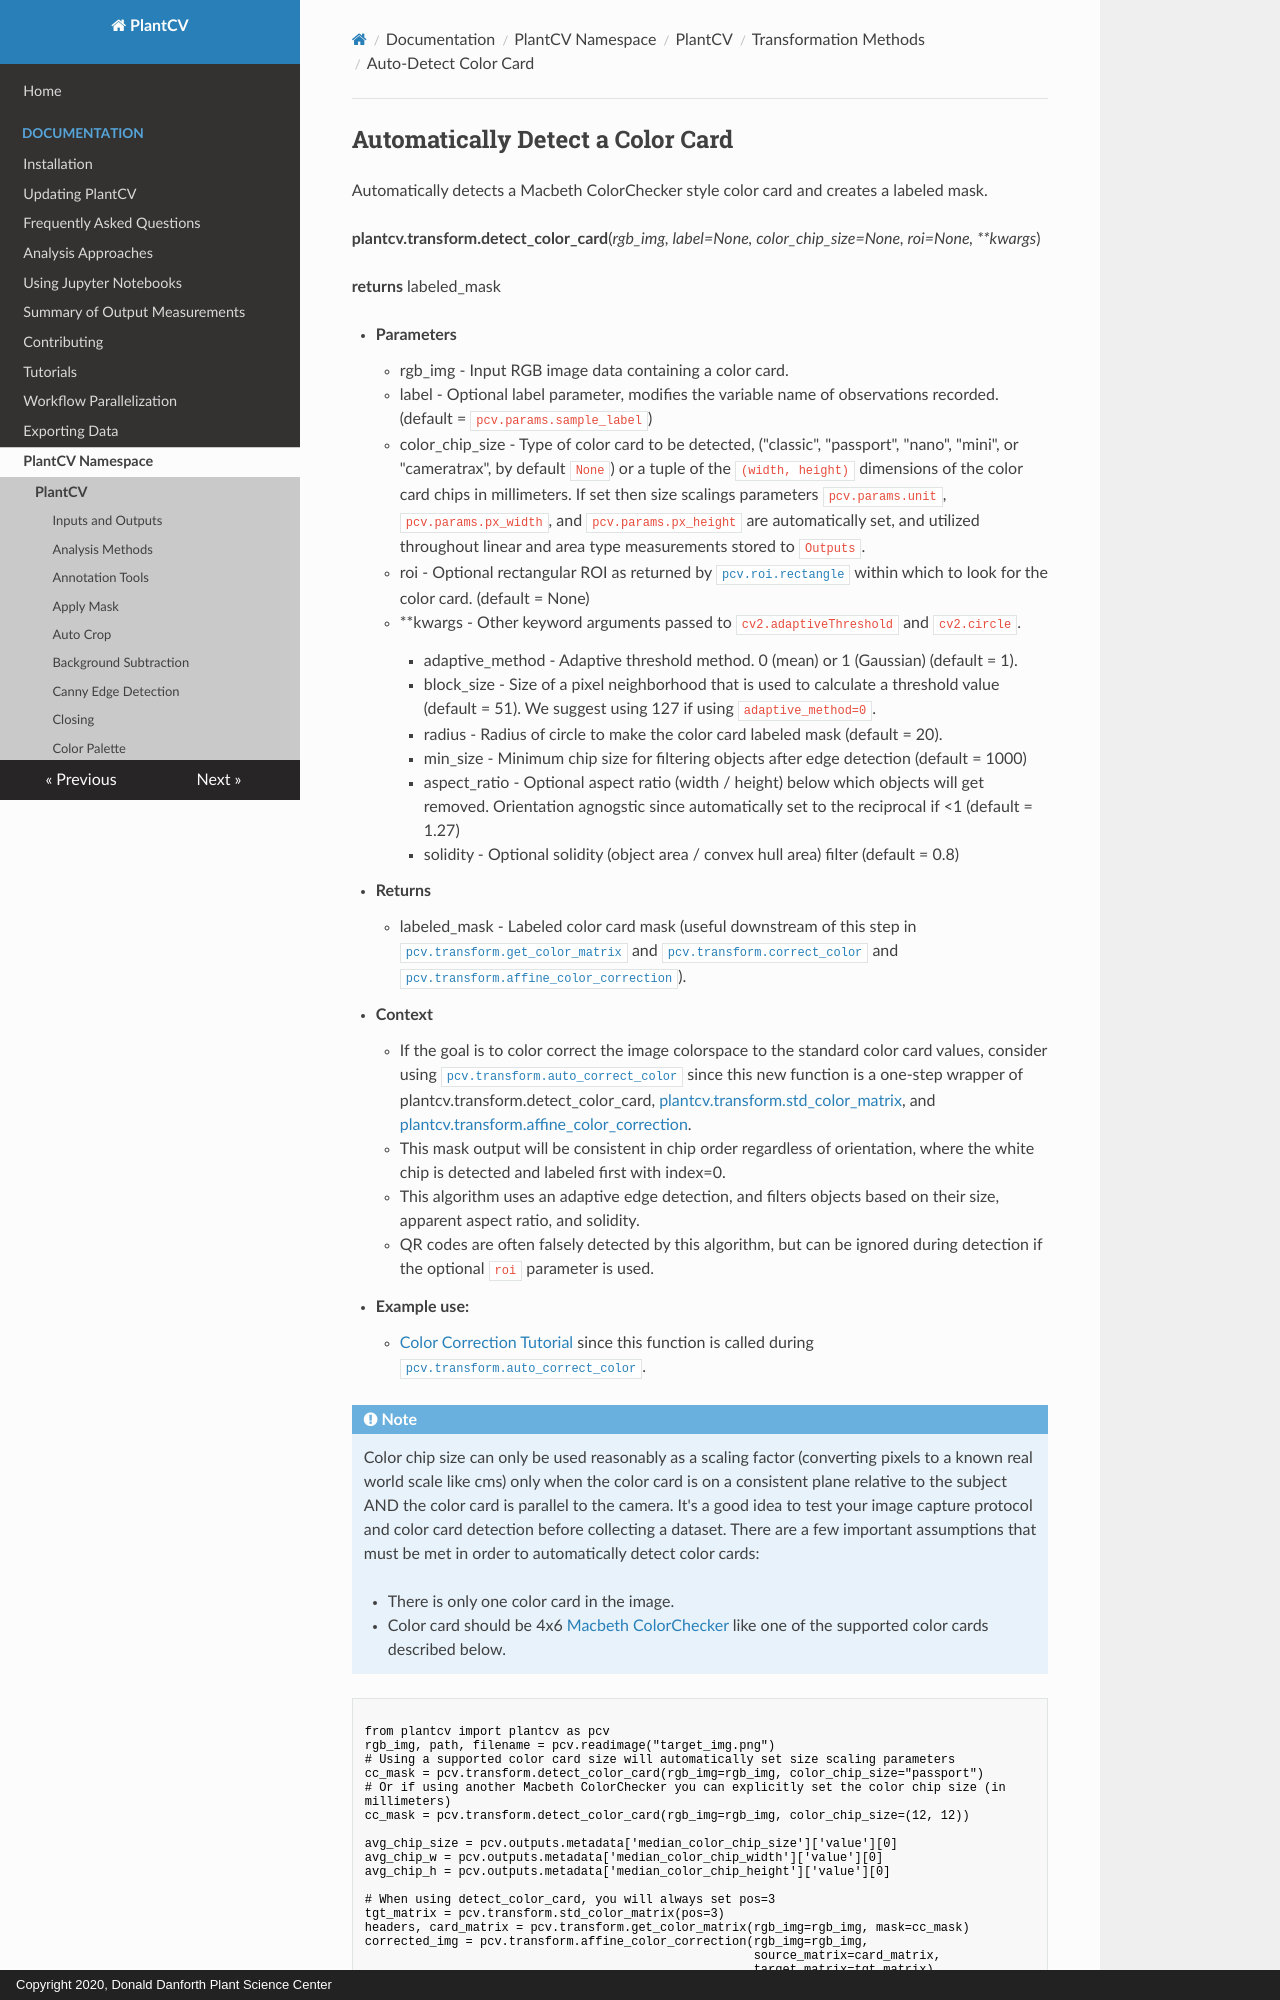

repository: danforthcenter/plantcv · page: transform_detect_color_card/index.html · generator: mkdocs · copyright: Copyright 2020, Donald Danforth Plant Science Center

## Automatically Detect a Color Card

Automatically detects a Macbeth ColorChecker style color card and creates a labeled mask. 

**plantcv.transform.detect_color_card**(*rgb_img, label=None, color_chip_size=None, roi=None, \*\*kwargs*)

**returns** labeled_mask

- **Parameters**
    - rgb_img          - Input RGB image data containing a color card.
    - label            - Optional label parameter, modifies the variable name of observations recorded. (default = `pcv.params.sample_label`)
    - color_chip_size - Type of color card to be detected, ("classic", "passport", "nano", "mini", or "cameratrax", by default `None`) or a tuple of the `(width, height)` dimensions of the color card chips in millimeters. If set then size scalings parameters `pcv.params.unit`, `pcv.params.px_width`, and `pcv.params.px_height`
            are automatically set, and utilized throughout linear and area type measurements stored to `Outputs`. 
    - roi              - Optional rectangular ROI as returned by [`pcv.roi.rectangle`](roi_rectangle.md) within which to look for the color card. (default = None)
    - **kwargs         - Other keyword arguments passed to `cv2.adaptiveThreshold` and `cv2.circle`.
        - adaptive_method - Adaptive threshold method. 0 (mean) or 1 (Gaussian) (default = 1).
        - block_size      - Size of a pixel neighborhood that is used to calculate a threshold value (default = 51). We suggest using 127 if using `adaptive_method=0`.
        - radius         - Radius of circle to make the color card labeled mask (default = 20).
        - min_size         - Minimum chip size for filtering objects after edge detection (default = 1000)
        - aspect_ratio   - Optional aspect ratio (width / height) below which objects will get removed. Orientation agnogstic since automatically set to the reciprocal if <1 (default = 1.27)
        - solidity - Optional solidity (object area / convex hull area) filter (default = 0.8)
